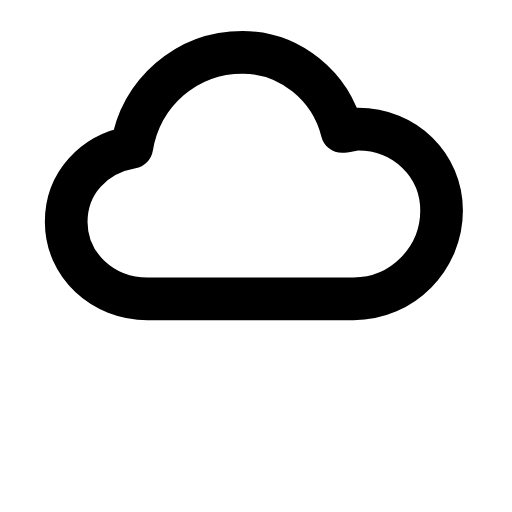
t = 0.00 s
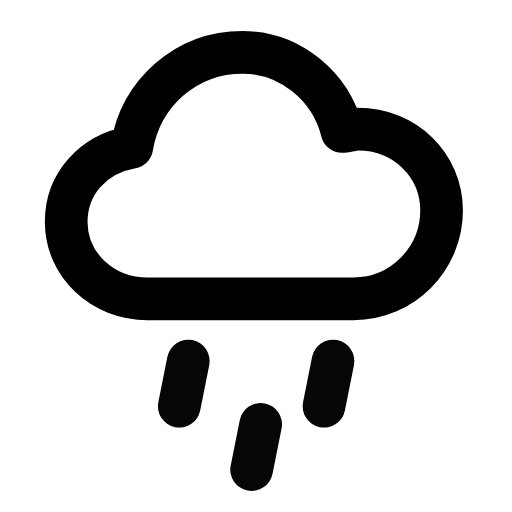
t = 0.26 s
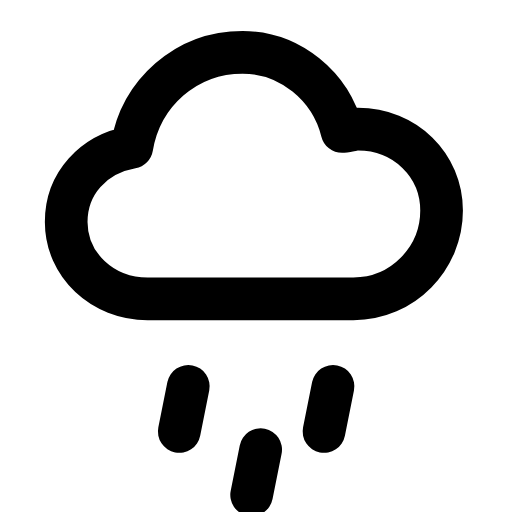
t = 0.49 s
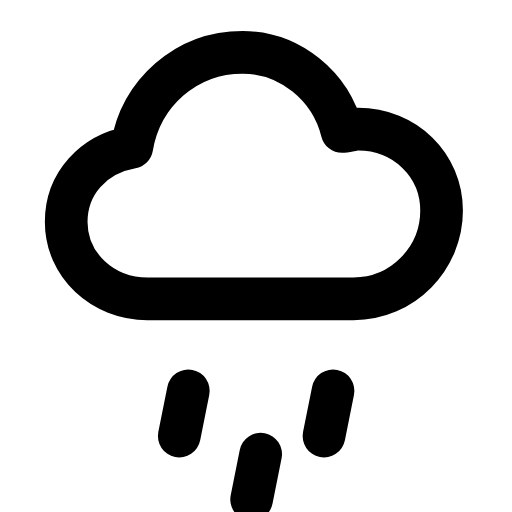
t = 0.71 s
t = 1.02 s: frame unchanged from t = 0.00 s, image omitted
t = 1.26 s: frame unchanged from t = 0.00 s, image omitted

The animated SVG that drew these frames (rendered in a browser with its animation timeline set to each time). Animation: 2 SMIL elements (animate=1,animateTransform=1); one cycle of 1.50 s, repeats indefinitely.

<svg xmlns="http://www.w3.org/2000/svg" width="24" height="24" viewBox="0 0 24 24" fill="none"><g transform="translate(-0.713 -0.728) scale(1.06)"><path stroke="currentColor" stroke-width="1.887" stroke-linecap="round" stroke-linejoin="round" fill="none" d="M7.2 13.9C5.2 13.9 3.6 12.4 3.6 10.5C3.6 8.8 4.8 7.5 6.5 7.2C6.9 4.8 8.9 3 11.4 3C13.5 3 15.3 4.5 15.8 6.5C16 6.5 16.3 6.4 16.5 6.4C18.6 6.4 20.2 8 20.2 10C20.2 12.1 18.5 13.9 16.3 13.9L7.2 13.9Z"></path><g><animateTransform attributeName="transform" type="translate" values="0 -1.6;0 -1.6;0 1.6;0 -1.6" keyTimes="0;0.1;0.7;1" dur="1.5s" repeatCount="indefinite" calcMode="spline" keySplines="0.16 1 0.3 1;0.16 1 0.3 1;0.16 1 0.3 1"/><animate attributeName="opacity" values="0;0;1;1;0;0" keyTimes="0;0.1;0.25;0.55;0.68;1" dur="1.5s" repeatCount="indefinite" calcMode="spline" keySplines="0.16 1 0.3 1;0.16 1 0.3 1;0.16 1 0.3 1;0.16 1 0.3 1;0.16 1 0.3 1"/><line stroke="currentColor" stroke-width="1.887" stroke-linecap="round" stroke-linejoin="round" fill="none" x1="9" y1="16.4" x2="8.6" y2="18.4"></line><line stroke="currentColor" stroke-width="1.887" stroke-linecap="round" stroke-linejoin="round" fill="none" x1="15.4" y1="16.4" x2="15" y2="18.4"></line><line stroke="currentColor" stroke-width="1.887" stroke-linecap="round" stroke-linejoin="round" fill="none" x1="12.2" y1="19.2" x2="11.8" y2="21.2"></line></g></g></svg>
